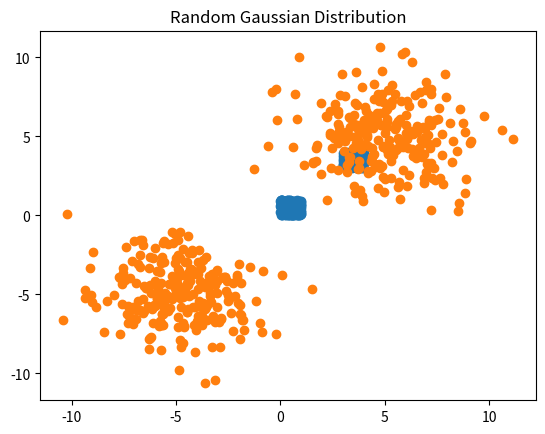

This chart was generated by the following Python code:
# -*- coding: utf-8 -*-
"""
Created on Wed Jun 15 14:39:19 2022

@author: jeffr
"""

import numpy as np
import matplotlib.pyplot as plt
import pandas as pd 

# Makes sure the random numbers are the same each time the 
# program runs
np.random.seed(1)

def generateRawData(nrows, ncolumns, distance, distribution):
    if distribution == "uniform":
        
        # The first points will always be between 0 and 1
        a = 0
        b = 1
        
        # Second set of points is a either 0 or 1, the distance between points,
        # and 1 added together
        c = a + distance + 1
        d = b + distance + 1 

        # Create two separate dataframes that fit in two different 
        # ranges on a uniform distribution
        df1 = pd.DataFrame(np.random.uniform(a, b, (int(nrows / 2), ncolumns)))
        df1['labels'] = 0
        df2 = pd.DataFrame(np.random.uniform(c, d, (int(nrows/2), ncolumns)))
        df2['labels'] = 1
        
        # Concatenate the data frames and mix the rows together
        df = pd.concat([df1, df2])
        perm = np.random.permutation(df)
        
        # Turn the permutated data back into a dataframe for use
        dfreal = pd.DataFrame(perm)
        
        # Save the dataframe to a text file if others want to use
        np.savetxt('synthetic_data', dfreal)
        
        fig, ax = plt.subplots()
        plt.scatter(df[0], df[1])
        plt.title("Random Uniform Distribution")
        plt.show()
        
        return dfreal
    else:
        # Creates first Gaussian distribution
        label1 = pd.DataFrame(np.random.normal(-5, (distance - 10)/(-4), size=(int(nrows/2), ncolumns)))
        # Adds new column for label
        label1['label'] = 0
        
        
        # Creates second Gaussian distribution
        label2 = pd.DataFrame(np.random.normal(5, (distance - 10)/(-4), size=(int(nrows/2), ncolumns)))
        # Adds new column for label
        label2['label'] = 1
        
        # Combines both Gaussian distributions
        df = pd.concat([label1, label2])
        
        
        # Shuffles Gaussian distributions
        shuffled_df = pd.DataFrame(np.random.permutation(df))
        
        # Creates historgram of Gaussian distributions
        plt.scatter(shuffled_df[0], shuffled_df[1])
        plt.title("Random Gaussian Distribution")
        plt.show()
        
        # Saves generated Gaussian distribution in same folder as file
        np.savetxt("Generated Gaussian Distribution.txt", shuffled_df)
        
        return shuffled_df

raw_uniform = generateRawData(500, 150, 2, "uniform")
raw_gaussian = generateRawData(500, 150, 2, "gaussian")